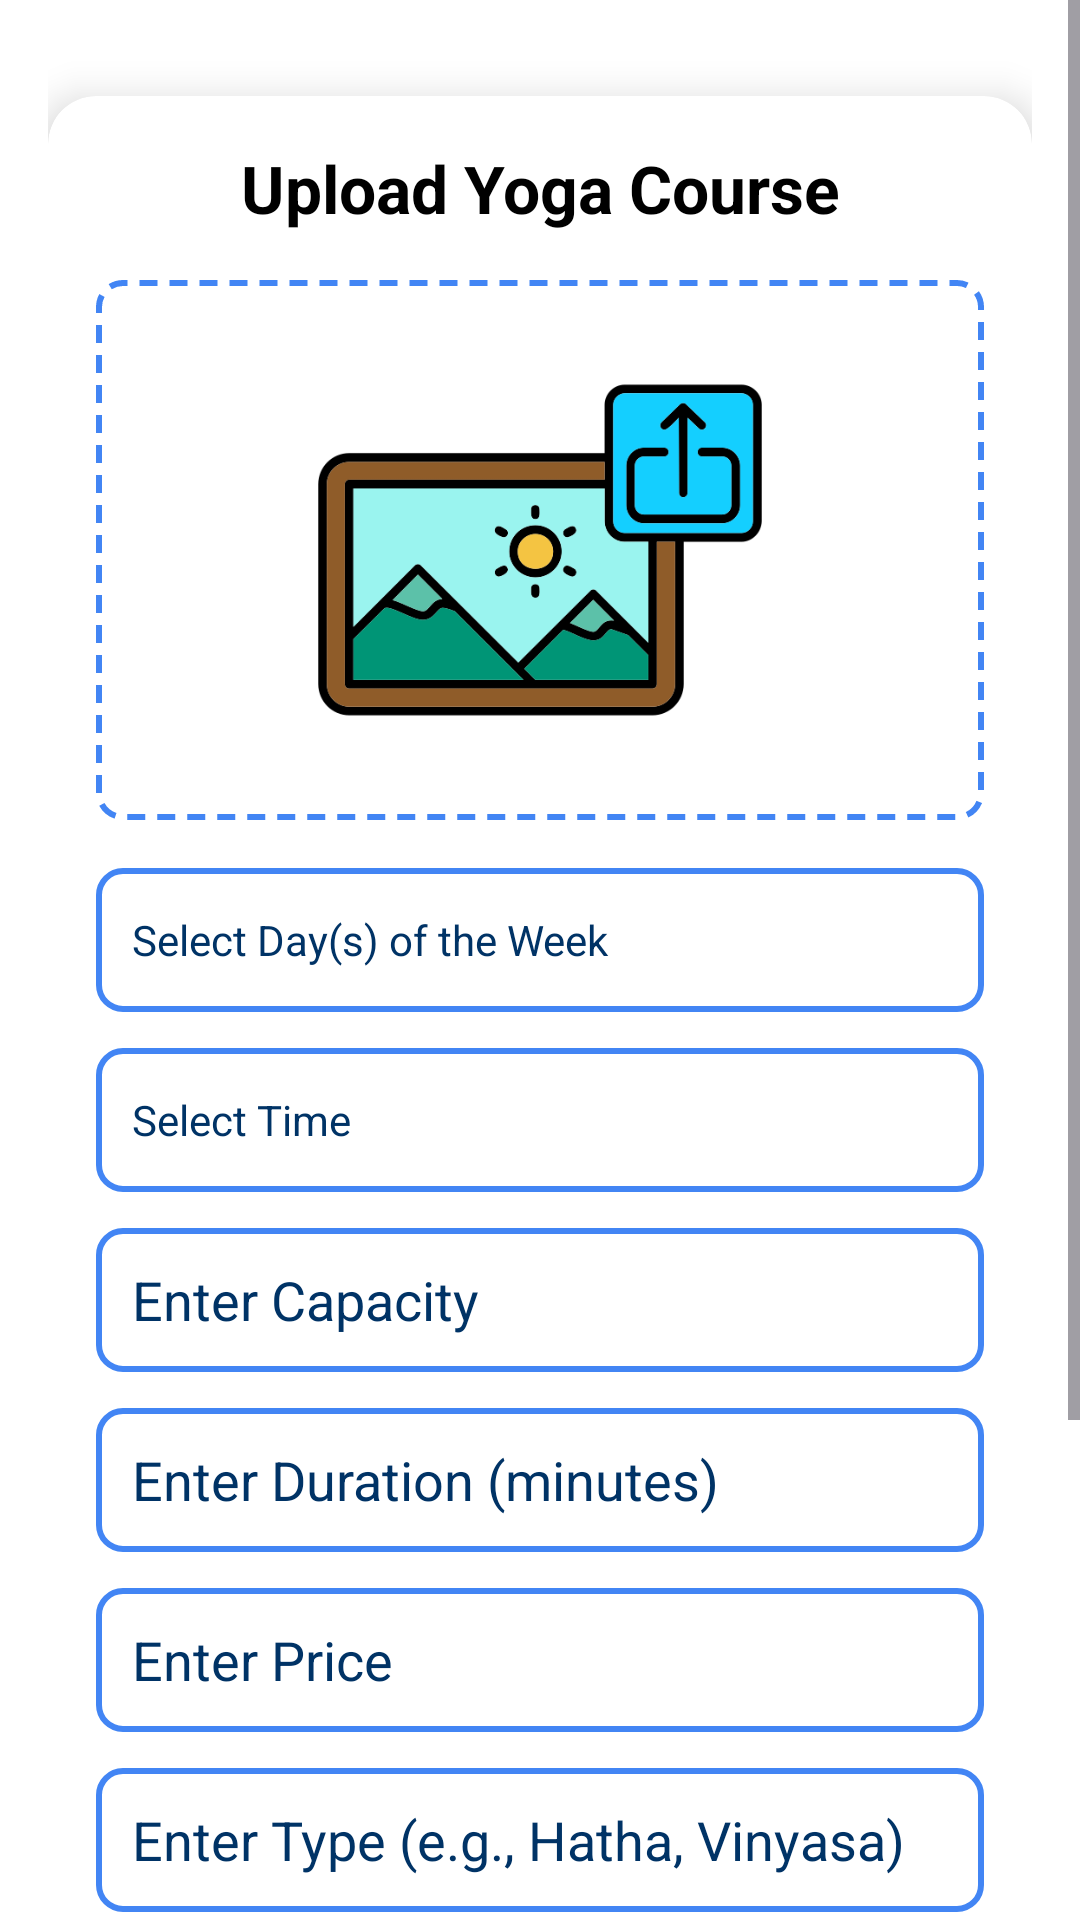

Reconstruct the res/layout file that produces this screen, plus the resources it refers to.
<!-- AndroidManifest.xml: application theme Theme.Material3.Light -->
<!-- res/layout/activity_upload.xml -->
<ScrollView
    xmlns:android="http://schemas.android.com/apk/res/android"
    xmlns:app="http://schemas.android.com/apk/res-auto"
    xmlns:tools="http://schemas.android.com/tools"
    android:id="@+id/scrollViewUpload"
    android:layout_width="match_parent"
    android:layout_height="match_parent"
    android:background="@color/white"
    android:fillViewport="true"
    tools:context=".UploadActivity">

    <LinearLayout
        android:layout_width="match_parent"
        android:layout_height="wrap_content"
        android:orientation="vertical"
        android:padding="16dp"
        android:gravity="center_horizontal">

        
        <androidx.cardview.widget.CardView
            android:layout_width="match_parent"
            android:layout_height="wrap_content"
            android:layout_marginTop="16dp"
            android:backgroundTint="@color/white"
            app:cardCornerRadius="16dp"
            app:cardElevation="8dp">

            <LinearLayout
                android:layout_width="match_parent"
                android:layout_height="wrap_content"
                android:orientation="vertical"
                android:padding="16dp">

                
                <TextView
                    android:id="@+id/textTitleUpload"
                    android:layout_width="match_parent"
                    android:layout_height="wrap_content"
                    android:text="Upload Yoga Course"
                    android:textAlignment="center"
                    android:textSize="22sp"
                    android:textStyle="bold"
                    android:textColor="@color/black"
                    android:layout_marginBottom="16dp" />

                
                <ImageView
                    android:id="@+id/uploadImage"
                    android:layout_width="match_parent"
                    android:layout_height="180dp"
                    android:layout_marginBottom="16dp"
                    android:scaleType="centerInside"
                    android:src="@drawable/export"
                    android:contentDescription="Upload Yoga Course Image"
                    android:background="@drawable/border_dashed"
                    android:padding="16dp" />

                
                <TextView
                    android:id="@+id/dayOfWeek"
                    android:layout_width="match_parent"
                    android:layout_height="48dp"
                    android:layout_marginBottom="12dp"
                    android:background="@drawable/border_solid"
                    android:gravity="center_vertical|start"
                    android:paddingStart="12dp"
                    android:text="Select Day(s) of the Week"
                    android:textColor="@color/darkBlue"
                    android:hint="Select Day(s)"
                    android:textColorHint="@color/darkBlue"
                    android:clickable="true"
                    android:focusable="true" />

                
                <TextView
                    android:id="@+id/timeOfCourse"
                    android:layout_width="match_parent"
                    android:layout_height="48dp"
                    android:layout_marginBottom="12dp"
                    android:background="@drawable/border_solid"
                    android:gravity="center_vertical|start"
                    android:paddingStart="12dp"
                    android:text="Select Time"
                    android:textColor="@color/darkBlue"
                    android:hint="Select Time"
                    android:textColorHint="@color/lavender"
                    android:clickable="true"
                    android:focusable="true" />

                
                <EditText
                    android:id="@+id/capacity"
                    android:layout_width="match_parent"
                    android:layout_height="48dp"
                    android:layout_marginBottom="12dp"
                    android:background="@drawable/border_solid"
                    android:hint="Enter Capacity"
                    android:inputType="number"
                    android:paddingStart="12dp"
                    android:textColor="@color/darkGray"
                    android:textColorHint="@color/darkBlue" />

                
                <EditText
                    android:id="@+id/duration"
                    android:layout_width="match_parent"
                    android:layout_height="48dp"
                    android:layout_marginBottom="12dp"
                    android:background="@drawable/border_solid"
                    android:hint="Enter Duration (minutes)"
                    android:inputType="number"
                    android:paddingStart="12dp"
                    android:textColor="@color/darkGray"
                    android:textColorHint="@color/darkBlue" />

                
                <EditText
                    android:id="@+id/price"
                    android:layout_width="match_parent"
                    android:layout_height="48dp"
                    android:layout_marginBottom="12dp"
                    android:background="@drawable/border_solid"
                    android:hint="Enter Price"
                    android:inputType="numberDecimal"
                    android:paddingStart="12dp"
                    android:textColor="@color/darkGray"
                    android:textColorHint="@color/darkBlue" />

                
                <EditText
                    android:id="@+id/type"
                    android:layout_width="match_parent"
                    android:layout_height="48dp"
                    android:layout_marginBottom="12dp"
                    android:background="@drawable/border_solid"
                    android:hint="Enter Type (e.g., Hatha, Vinyasa)"
                    android:inputType="text"
                    android:paddingStart="12dp"
                    android:textColor="@color/darkGray"
                    android:textColorHint="@color/darkBlue" />

                
                <EditText
                    android:id="@+id/description"
                    android:layout_width="match_parent"
                    android:layout_height="120dp"
                    android:layout_marginBottom="16dp"
                    android:background="@drawable/border_solid"
                    android:gravity="top|start"
                    android:hint="Enter Description"
                    android:inputType="textMultiLine"
                    android:paddingStart="12dp"
                    android:textColor="@color/darkGray"
                    android:textColorHint="@color/darkBlue" />

                
                <Button
                    android:id="@+id/saveYogaCourseButton"
                    android:layout_width="match_parent"
                    android:layout_height="48dp"
                    android:backgroundTint="@color/mediumBlue"
                    android:text="Save Yoga Course"
                    android:textColor="@color/white"
                    android:textSize="16sp"
                    android:textStyle="bold"
                    android:elevation="4dp" />
            </LinearLayout>
        </androidx.cardview.widget.CardView>
    </LinearLayout>
</ScrollView>
<!-- resources referenced by this layout -->
<resources>
  <color name="black">#000000</color>
  <color name="darkBlue">#003366</color>
  <color name="darkGray">#404040</color>
  <color name="lavender">#8692F7</color>
  <color name="mediumBlue">#4285F4</color>
  <color name="white">#FFFFFF</color>
  <!-- drawable border_dashed (drawable) -->
  <?xml version="1.0" encoding="utf-8"?>
  <shape xmlns:android="http://schemas.android.com/apk/res/android">
      
      <solid android:color="@android:color/transparent" />
  
      
      <stroke
          android:width="2dp"
          android:color="@color/mediumBlue"
          android:dashWidth="6dp"
          android:dashGap="4dp" />
  
      
      <corners android:radius="8dp" />
  
      
      <padding
          android:left="8dp"
          android:top="8dp"
          android:right="8dp"
          android:bottom="8dp" />
  </shape>
  <!-- drawable border_solid (drawable) -->
  <?xml version="1.0" encoding="utf-8"?>
  <shape xmlns:android="http://schemas.android.com/apk/res/android">
      
      <solid android:color="@android:color/white" />
  
      
      <stroke
          android:width="2dp"
          android:color="@color/mediumBlue" />
  
      
      <corners android:radius="8dp" />
  
      
      <padding
          android:left="8dp"
          android:top="8dp"
          android:right="8dp"
          android:bottom="8dp" />
  </shape>
  <!-- drawable export: png bitmap (drawable, 22813 bytes) -->
</resources>
